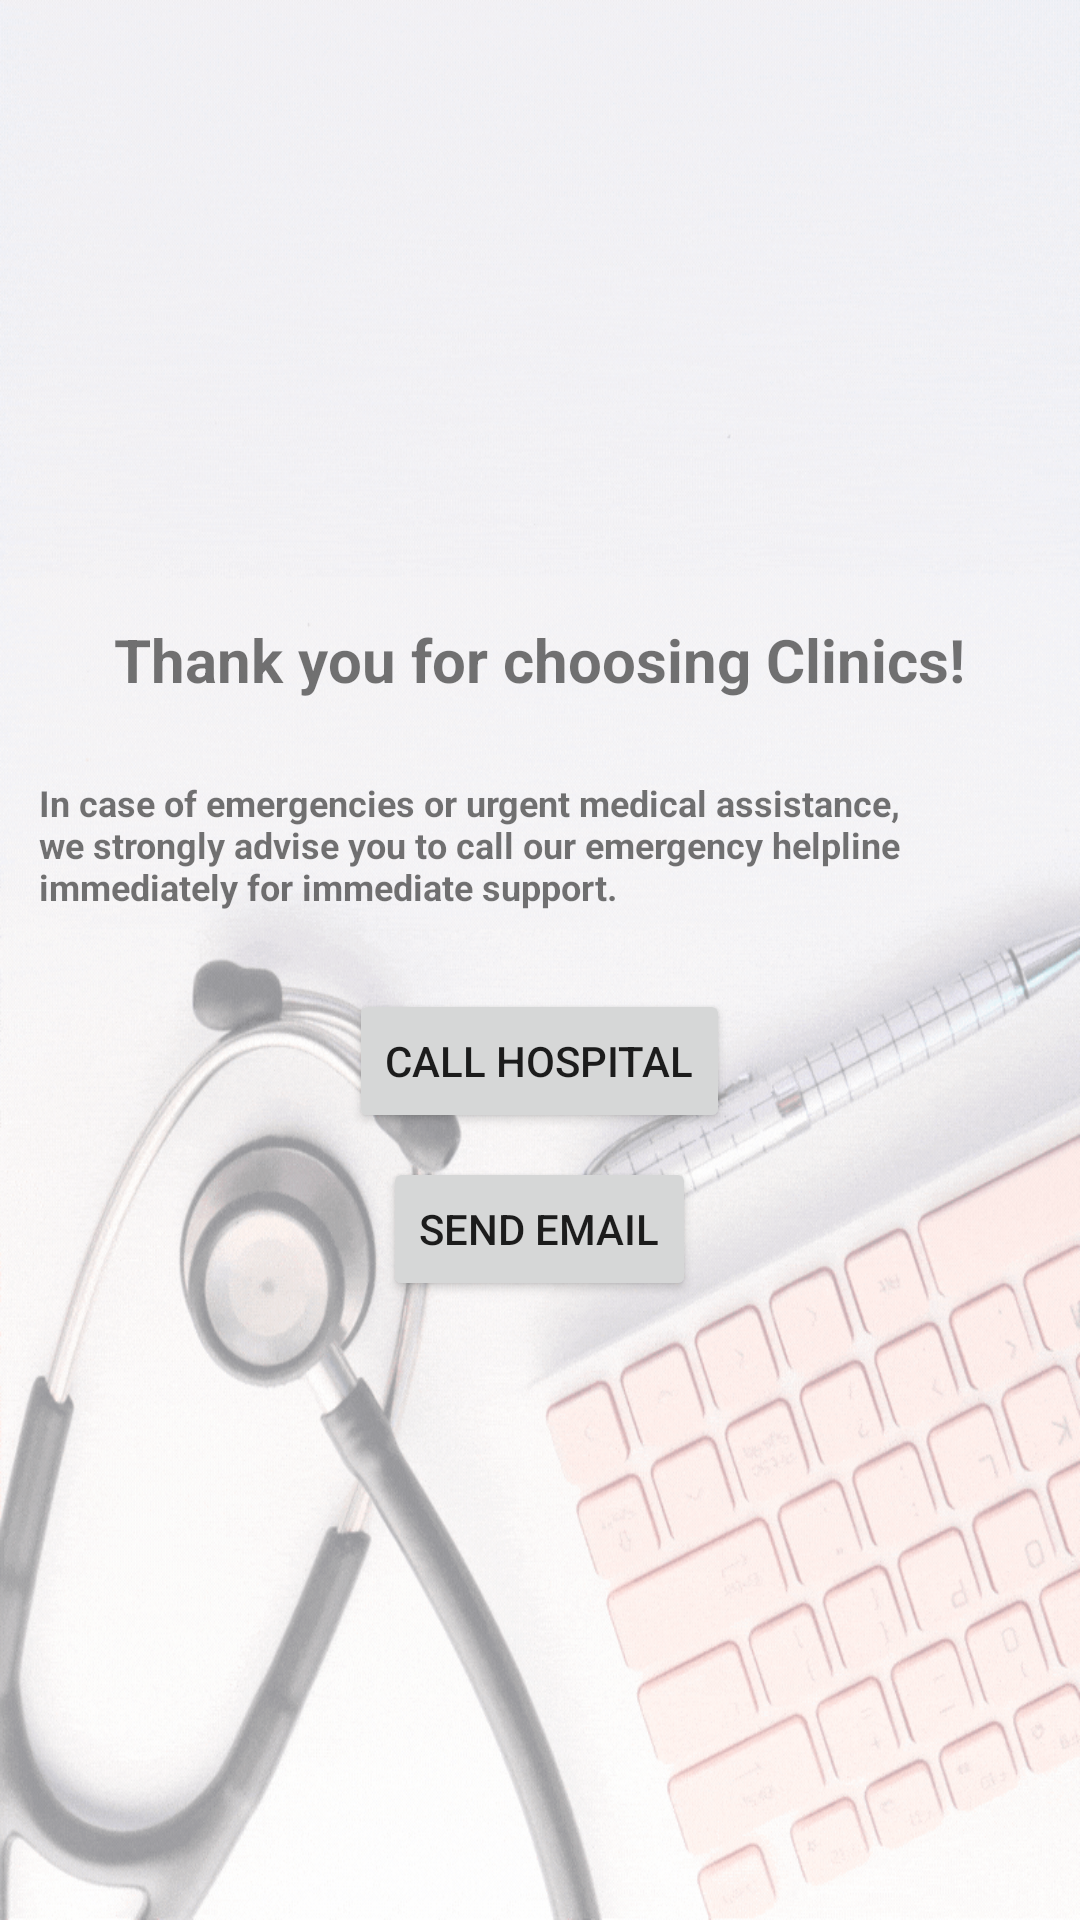

Reconstruct the res/layout file that produces this screen, plus the resources it refers to.
<!-- AndroidManifest.xml: application theme Theme.Clinics -->
<!-- res/layout/fragment_contact.xml -->
<LinearLayout xmlns:android="http://schemas.android.com/apk/res/android"
    xmlns:tools="http://schemas.android.com/tools"
    android:layout_width="match_parent"
    android:layout_height="match_parent"
    android:orientation="vertical"
    android:background="@drawable/contact_gif"
    android:gravity="center">

    <TextView
        android:id="@+id/message_textview"
        android:layout_width="wrap_content"
        android:layout_height="wrap_content"
        android:layout_marginBottom="16dp"
        android:text="@string/thank_you_for_choosing_clinics"
        android:textSize="20sp"
        android:textStyle="bold" />

    <TextView
        android:id="@+id/message_textview1"
        android:layout_width="match_parent"
        android:layout_height="wrap_content"
        android:layout_marginBottom="16dp"
        android:layout_marginStart="2dp" android:text="@string/in_case_of_emergencies_or_urgent_medical_assistance_we_strongly_advise_you_to_call_our_emergency_helpline_immediately_for_immediate_support"
        android:textSize="12sp"
        android:padding="10dp"
        android:textStyle="bold"
        tools:ignore="VisualLintLongText,VisualLintBounds" />

    <Button
        android:id="@+id/call_button"
        android:layout_width="wrap_content"
        android:layout_height="wrap_content"
        android:text="@string/call_hospital"
        android:layout_marginBottom="8dp"/>

    <Button
        android:id="@+id/email_button"
        android:layout_width="wrap_content"
        android:layout_height="wrap_content"
        android:text="@string/send_email" />

</LinearLayout>
<!-- resources referenced by this layout -->
<resources>
  <!-- drawable contact_gif: gif bitmap (drawable, 155242 bytes) -->
  <string name="call_hospital">Call Hospital</string>
  <string name="in_case_of_emergencies_or_urgent_medical_assistance_we_strongly_advise_you_to_call_our_emergency_helpline_immediately_for_immediate_support">In case of emergencies or urgent medical assistance, we strongly advise you to call our emergency helpline immediately for immediate support.</string>
  <string name="send_email">Send Email</string>
  <string name="thank_you_for_choosing_clinics">Thank you for choosing Clinics!</string>
  <style name="Theme.Clinics" parent="Theme.MaterialComponents.DayNight.DarkActionBar">
          
          <item name="colorPrimary">@color/purple_500</item>
          <item name="colorPrimaryVariant">@color/purple_700</item>
          <item name="colorOnPrimary">@color/white</item>
          
          <item name="colorSecondary">@color/purple_700</item>
          <item name="colorSecondaryVariant">@color/teal_700</item>
          <item name="colorOnSecondary">@color/black</item>
          
          <item name="android:statusBarColor">?attr/colorPrimaryVariant</item>
          
      </style>
  <!-- not gathered from this repository: default colours our renderer supplied (Android Studio template values) -->
  <color name="purple_500">#FF6200EE</color>
  <color name="purple_700">#FF3700B3</color>
  <color name="teal_700">#FF018786</color>
  <color name="black">#FF000000</color>
  <color name="white">#FFFFFFFF</color>
</resources>
